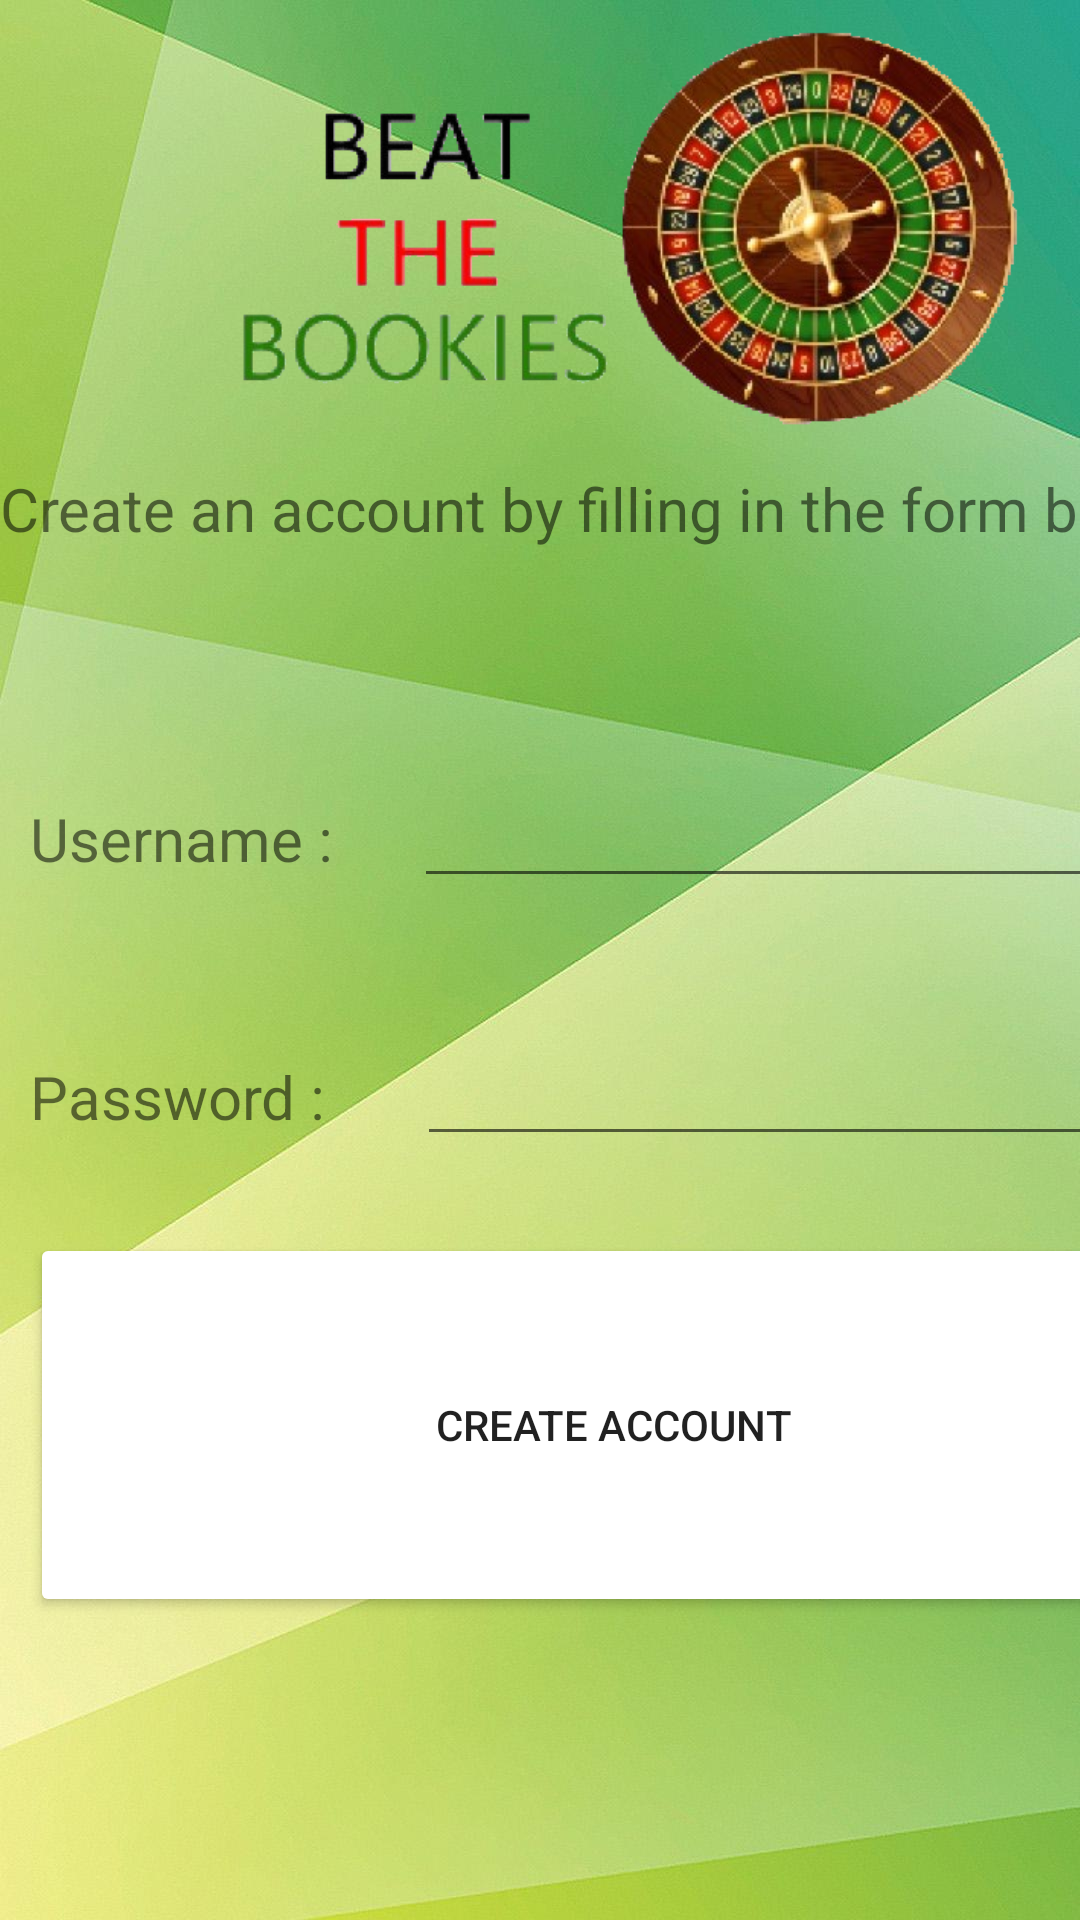

Write the Android layout XML for this screen, with the resource values it uses.
<!-- AndroidManifest.xml: application theme Theme.BeatTheBookies -->
<!-- res/layout/activity_create_account.xml -->
<?xml version="1.0" encoding="utf-8"?>
<androidx.constraintlayout.widget.ConstraintLayout xmlns:android="http://schemas.android.com/apk/res/android"
    xmlns:app="http://schemas.android.com/apk/res-auto"
    xmlns:tools="http://schemas.android.com/tools"
    android:id="@+id/Cre"
    android:layout_width="match_parent"
    android:layout_height="match_parent"
    tools:context=".CreateAccount"
    android:background="@drawable/wp4999477">

    <LinearLayout
        android:layout_width="409dp"
        android:layout_height="729dp"
        android:orientation="vertical"
        tools:layout_editor_absoluteX="1dp"
        tools:layout_editor_absoluteY="1dp">

        <LinearLayout
            android:layout_width="match_parent"
            android:layout_height="156dp"
            android:orientation="vertical">

            <ImageView
                android:id="@+id/LogoIMG"
                android:layout_width="match_parent"
                android:layout_height="wrap_content"
                android:padding="10dp"
                app:srcCompat="@drawable/untitled" />

        </LinearLayout>

        <LinearLayout
            android:layout_width="match_parent"
            android:layout_height="92dp"
            android:orientation="vertical">

            <TextView
                android:id="@+id/textView2"
                android:layout_width="426dp"
                android:layout_height="wrap_content"
                android:layout_weight="1"
                android:text="Create an account by filling in the form below"
                android:textSize="20sp" />
        </LinearLayout>

        <LinearLayout
            android:layout_width="match_parent"
            android:layout_height="86dp"
            android:orientation="horizontal"
            android:padding="10dp">

            <TextView
                android:id="@+id/textView"
                android:layout_width="77dp"
                android:layout_height="wrap_content"
                android:layout_weight="1"
                android:text="Username : "
                android:textSize="20sp" />

            <EditText
                android:id="@+id/editTextEmail"
                android:layout_width="wrap_content"
                android:layout_height="wrap_content"
                android:layout_weight="1"
                android:ems="10"
                android:inputType="textPersonName" />

        </LinearLayout>

        <LinearLayout
            android:layout_width="match_parent"
            android:layout_height="67dp"
            android:orientation="horizontal"
            android:padding="10dp">

            <TextView
                android:id="@+id/textView"
                android:layout_width="79dp"
                android:layout_height="wrap_content"
                android:layout_weight="1"
                android:text="Password :"
                android:textSize="20sp" />

            <EditText
                android:id="@+id/editTextPassword"
                android:layout_width="wrap_content"
                android:layout_height="wrap_content"
                android:layout_weight="1"
                android:ems="10"
                android:inputType="textPassword" />
        </LinearLayout>

        <LinearLayout
            android:id="@+id/CreateA"
            android:layout_width="match_parent"
            android:layout_height="match_parent"
            android:orientation="vertical"
            android:padding="10dp">


            <androidx.appcompat.widget.AppCompatButton
                android:id="@+id/CreateAccountBtn"
                android:layout_width="match_parent"
                android:layout_height="128dp"
                android:onClick="CreateNewUser"
                android:padding="10dp"
                android:text="Create account"
                android:backgroundTint="@color/white"/>

            <TextView
                android:id="@+id/Messagetxt"
                android:layout_width="match_parent"
                android:layout_height="wrap_content" />

        </LinearLayout>

    </LinearLayout>
</androidx.constraintlayout.widget.ConstraintLayout>
<!-- resources referenced by this layout -->
<resources>
  <!-- drawable untitled: png bitmap (drawable, 169705 bytes) -->
  <!-- drawable wp4999477: jpg bitmap (drawable, 84180 bytes) -->
  <style name="Theme.BeatTheBookies" parent="Theme.MaterialComponents.DayNight.NoActionBar">
          
          <item name="colorPrimary">@color/purple_500</item>
          <item name="colorPrimaryVariant">@color/purple_700</item>
          <item name="colorOnPrimary">@color/white</item>
          
          <item name="colorSecondary">@color/teal_200</item>
          <item name="colorSecondaryVariant">@color/teal_700</item>
          <item name="colorOnSecondary">@color/black</item>
          
          <item name="android:statusBarColor">?attr/colorPrimaryVariant</item>
          
      </style>
  <!-- not gathered from this repository: default colours our renderer supplied (Android Studio template values) -->
  <color name="purple_500">#FF6200EE</color>
  <color name="purple_700">#FF3700B3</color>
  <color name="teal_200">#FF03DAC5</color>
  <color name="teal_700">#FF018786</color>
  <color name="black">#FF000000</color>
  <color name="white">#FFFFFFFF</color>
</resources>
